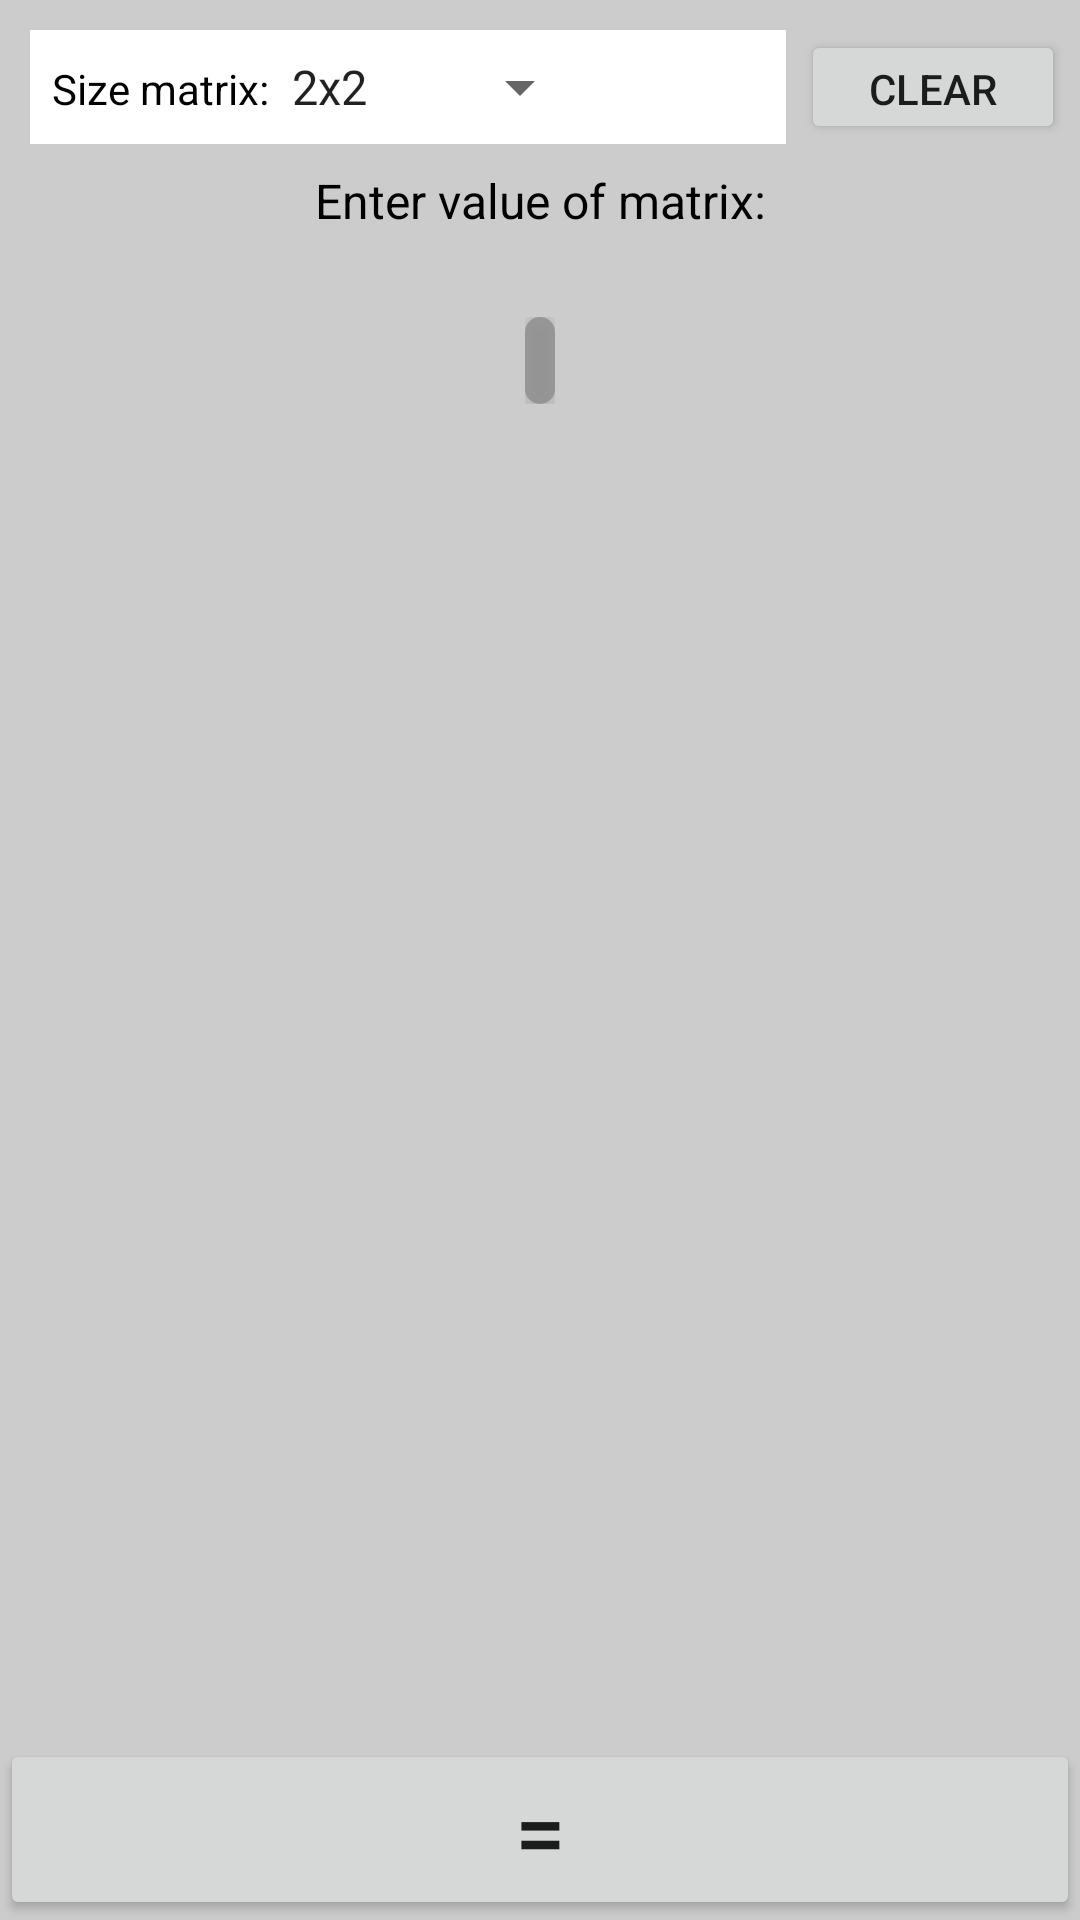

This screen was rendered from an Android layout file. Write that file and the resources it references.
<!-- AndroidManifest.xml: application theme AppTheme -->
<!-- res/layout/fragment_inversion_matrix.xml -->
<?xml version="1.0" encoding="utf-8"?>
<RelativeLayout xmlns:android="http://schemas.android.com/apk/res/android"
                android:layout_width="match_parent"
                android:layout_height="match_parent"
                android:background="@color/activityBackground"
                android:focusableInTouchMode="true">

    <ScrollView
            android:layout_width="wrap_content"
            android:layout_height="wrap_content">

        <RelativeLayout
                android:layout_width="wrap_content"
                android:layout_height="wrap_content"
                android:paddingTop="10dp"
                android:paddingBottom="100dp">

            <LinearLayout
                    android:id="@+id/ln_count_rows_matrix"
                    android:layout_width="match_parent"
                    android:layout_height="wrap_content"
                    android:padding="7dp"
                    android:orientation="horizontal"
                    android:gravity="start"
                    android:background="@color/white"
                    android:layout_toStartOf="@id/ln_btn_clear"
                    android:layout_marginStart="10dp">

                <TextView
                        android:layout_width="wrap_content"
                        android:layout_height="wrap_content"
                        android:text="@string/size_matrix"
                        android:textAlignment="textEnd"
                        android:textColor="@color/textColor"/>

                <Spinner
                        android:id="@+id/sp_dimension_matrix"
                        android:layout_width="wrap_content"
                        android:layout_height="wrap_content"
                        android:textColor="@color/textColor"
                        android:entries="@array/size_matrix_for_spinner"/>
            </LinearLayout>

            <LinearLayout
                    android:id="@+id/ln_btn_clear"

                    android:layout_width="wrap_content"
                    android:layout_height="wrap_content"
                    android:layout_alignParentEnd="true"
                    android:layout_alignTop="@id/ln_count_rows_matrix"
                    android:layout_alignBottom="@id/ln_count_rows_matrix"
                    android:paddingLeft="5dp"
                    android:paddingRight="5dp">

                <Button
                        android:id="@+id/btn_clear"
                        android:layout_width="wrap_content"
                        android:layout_height="match_parent"
                        android:text="@string/clear"/>
            </LinearLayout>


            <TextView
                    android:id="@+id/tv_text_enter_value"
                    android:layout_width="match_parent"
                    android:layout_height="wrap_content"
                    android:text="@string/enter_value_of_matrix"
                    android:layout_below="@id/ln_count_rows_matrix"
                    android:layout_centerHorizontal="true"
                    android:textAlignment="center"
                    android:textColor="@color/textColor"
                    android:textSize="16sp"
                    android:padding="8dp"/>

            <HorizontalScrollView
                    android:id="@+id/hsv_matrix_a_b"
                    android:layout_width="wrap_content"
                    android:layout_height="wrap_content"
                    android:layout_below="@id/tv_text_enter_value"
                    android:layout_marginTop="20dp"
                    android:layout_centerHorizontal="true">

                <LinearLayout
                        android:layout_width="wrap_content"
                        android:layout_height="wrap_content"
                        android:paddingStart="10dp"
                        android:paddingEnd="10dp">

                    <LinearLayout
                            style="@style/matrix"
                            android:orientation="vertical">

                        <TextView
                                android:id="@+id/tv_matrix"
                                android:layout_width="match_parent"
                                android:layout_height="match_parent"
                                android:textColor="@color/textColor"
                                android:text="@string/matrix"
                                android:textAlignment="center"/>

                        <GridLayout
                                android:id="@+id/gl_matrix_inversion"
                                android:layout_width="wrap_content"
                                android:layout_height="wrap_content">
                        </GridLayout>
                    </LinearLayout>
                </LinearLayout>

            </HorizontalScrollView>

            <HorizontalScrollView
                    android:layout_width="wrap_content"
                    android:layout_height="wrap_content"
                    android:layout_below="@id/hsv_matrix_a_b"
                    android:layout_centerHorizontal="true">

                <LinearLayout
                        android:layout_width="wrap_content"
                        android:layout_height="wrap_content"
                        android:paddingStart="10dp"
                        android:paddingEnd="10dp"
                        android:orientation="vertical">

                    <TextView
                            android:id="@+id/tv_determinant_zero"
                            android:layout_marginTop="50dp"
                            android:layout_width="wrap_content"
                            android:layout_height="wrap_content"
                            android:background="@drawable/bc_matrix"
                            android:text="@string/determinant_is_zero"
                            android:textSize="20sp"
                            android:textAlignment="center"
                            android:padding="10dp"
                            android:textColor="@color/red"
                            android:visibility="gone"/>

                    <RelativeLayout
                            android:id="@+id/rl_result"
                            style="@style/matrix_result"
                            android:visibility="invisible"
                            android:layout_marginBottom="0dp">

                        <TextView
                                android:id="@+id/tv_result"
                                android:layout_width="match_parent"
                                android:layout_height="wrap_content"
                                android:text="@string/result"
                                android:textSize="30sp"
                                android:textColor="@color/textColor"
                                android:layout_centerHorizontal="true"/>

                        <GridLayout
                                android:id="@+id/gl_matrix_result"
                                android:layout_width="wrap_content"
                                android:layout_height="wrap_content"
                                android:layout_below="@id/tv_result"
                                android:layout_centerHorizontal="true">
                        </GridLayout>


                    </RelativeLayout>
                </LinearLayout>
            </HorizontalScrollView>
        </RelativeLayout>

    </ScrollView>

    <Button
            android:id="@+id/btn_run"
            android:layout_width="match_parent"
            android:layout_height="wrap_content"
            android:layout_alignParentBottom="true"
            android:text="@string/equals_symbol"
            android:textSize="30sp"/>

</RelativeLayout>
<!-- resources referenced by this layout -->
<resources>
  <string-array name="size_matrix_for_spinner">
          <item>2x2</item>
          <item>3x3</item>
          <item>4x4</item>
          <item>5x5</item>
          <item>6x6</item>
          <item>7x7</item>
          <item>8x8</item>
          <item>9x9</item>
          <item>10x10</item>
      </string-array>
  <color name="activityBackground">#cccccc</color>
  <color name="red">#D62136</color>
  <color name="textColor">#000</color>
  <color name="white">#fff</color>
  <!-- drawable bc_matrix (drawable) -->
  <?xml version="1.0" encoding="utf-8"?>
  <shape xmlns:android="http://schemas.android.com/apk/res/android"
         android:shape="rectangle">
      <solid android:color="#cc8e8e8e" />
      <corners android:radius="5dp" />
  </shape>
  <string name="clear">CLEAR</string>
  <string name="determinant_is_zero">Determinant is zero!</string>
  <string name="enter_value_of_matrix">Enter value of matrix:</string>
  <string name="equals_symbol">=</string>
  <string name="matrix">Matrix:</string>
  <string name="result">Result</string>
  <string name="size_matrix">Size matrix:</string>
  <style name="matrix">
          <item name="android:layout_width">wrap_content</item>
          <item name="android:layout_height">wrap_content</item>
          <item name="android:orientation">vertical</item>
          <item name="android:background">@drawable/bc_matrix</item>
          <item name="android:padding">5dp</item>
          <item name="android:elevation" tools:targetApi="lollipop">5dp</item>
      </style>
  <style name="matrix_result" parent="matrix">
          <item name="android:layout_marginTop">40dp</item>
          <item name="android:layout_marginBottom">70dp</item>
      </style>
  <style name="AppTheme" parent="Theme.AppCompat.Light.NoActionBar">
          
          <item name="colorPrimary">@color/colorPrimary</item>
          <item name="colorPrimaryDark">@color/colorPrimaryDark</item>
          <item name="colorAccent">@color/colorAccent</item>
      </style>
  <color name="colorPrimary">#3F51B5</color>
  <color name="colorPrimaryDark">#303F9F</color>
  <color name="colorAccent">#FF4081</color>
</resources>
